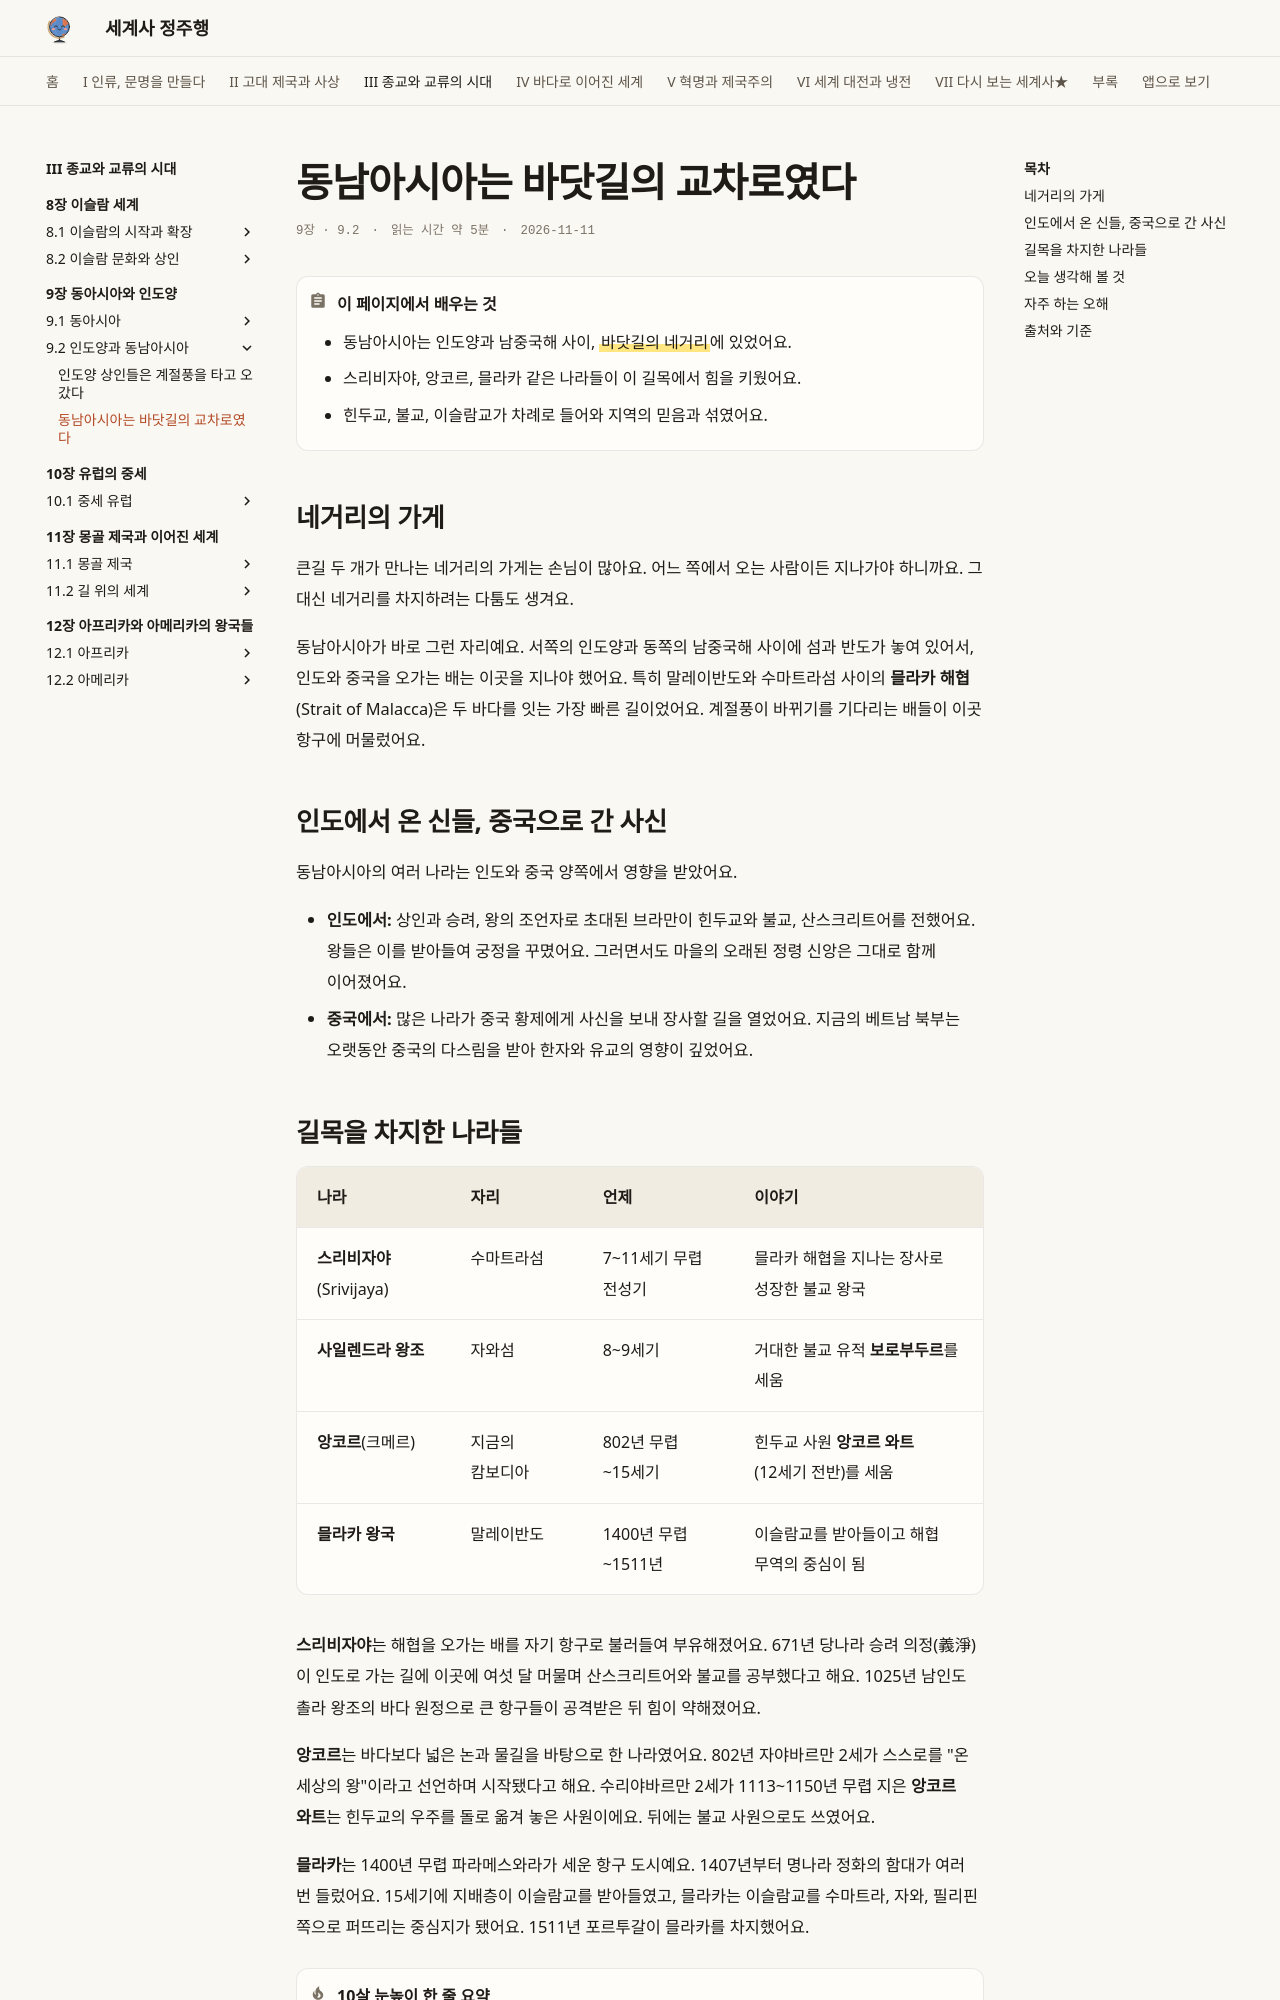

repository: history-jungjuhang/world-history · page: part3/ch09/southeast-asia/index.html · generator: mkdocs

# 동남아시아는 바닷길의 교차로였다

<p class="ep-meta"><span>9장 · 9.2</span><span>읽는 시간 약 5분</span><span>2026-11-11</span></p>

!!! abstract "이 페이지에서 배우는 것"
    - 동남아시아는 인도양과 남중국해 사이, ==바닷길의 네거리==에 있었어요.
    - 스리비자야, 앙코르, 믈라카 같은 나라들이 이 길목에서 힘을 키웠어요.
    - 힌두교, 불교, 이슬람교가 차례로 들어와 지역의 믿음과 섞였어요.

## 네거리의 가게

큰길 두 개가 만나는 네거리의 가게는 손님이 많아요. 어느 쪽에서 오는 사람이든 지나가야 하니까요. 그 대신 네거리를 차지하려는 다툼도 생겨요.

동남아시아가 바로 그런 자리예요. 서쪽의 인도양과 동쪽의 남중국해 사이에 섬과 반도가 놓여 있어서, 인도와 중국을 오가는 배는 이곳을 지나야 했어요. 특히 말레이반도와 수마트라섬 사이의 **믈라카 해협**(Strait of Malacca)은 두 바다를 잇는 가장 빠른 길이었어요. 계절풍이 바뀌기를 기다리는 배들이 이곳 항구에 머물렀어요.

## 인도에서 온 신들, 중국으로 간 사신

동남아시아의 여러 나라는 인도와 중국 양쪽에서 영향을 받았어요.

- **인도에서:** 상인과 승려, 왕의 조언자로 초대된 브라만이 힌두교와 불교, 산스크리트어를 전했어요. 왕들은 이를 받아들여 궁정을 꾸몄어요. 그러면서도 마을의 오래된 정령 신앙은 그대로 함께 이어졌어요.
- **중국에서:** 많은 나라가 중국 황제에게 사신을 보내 장사할 길을 열었어요. 지금의 베트남 북부는 오랫동안 중국의 다스림을 받아 한자와 유교의 영향이 깊었어요.
